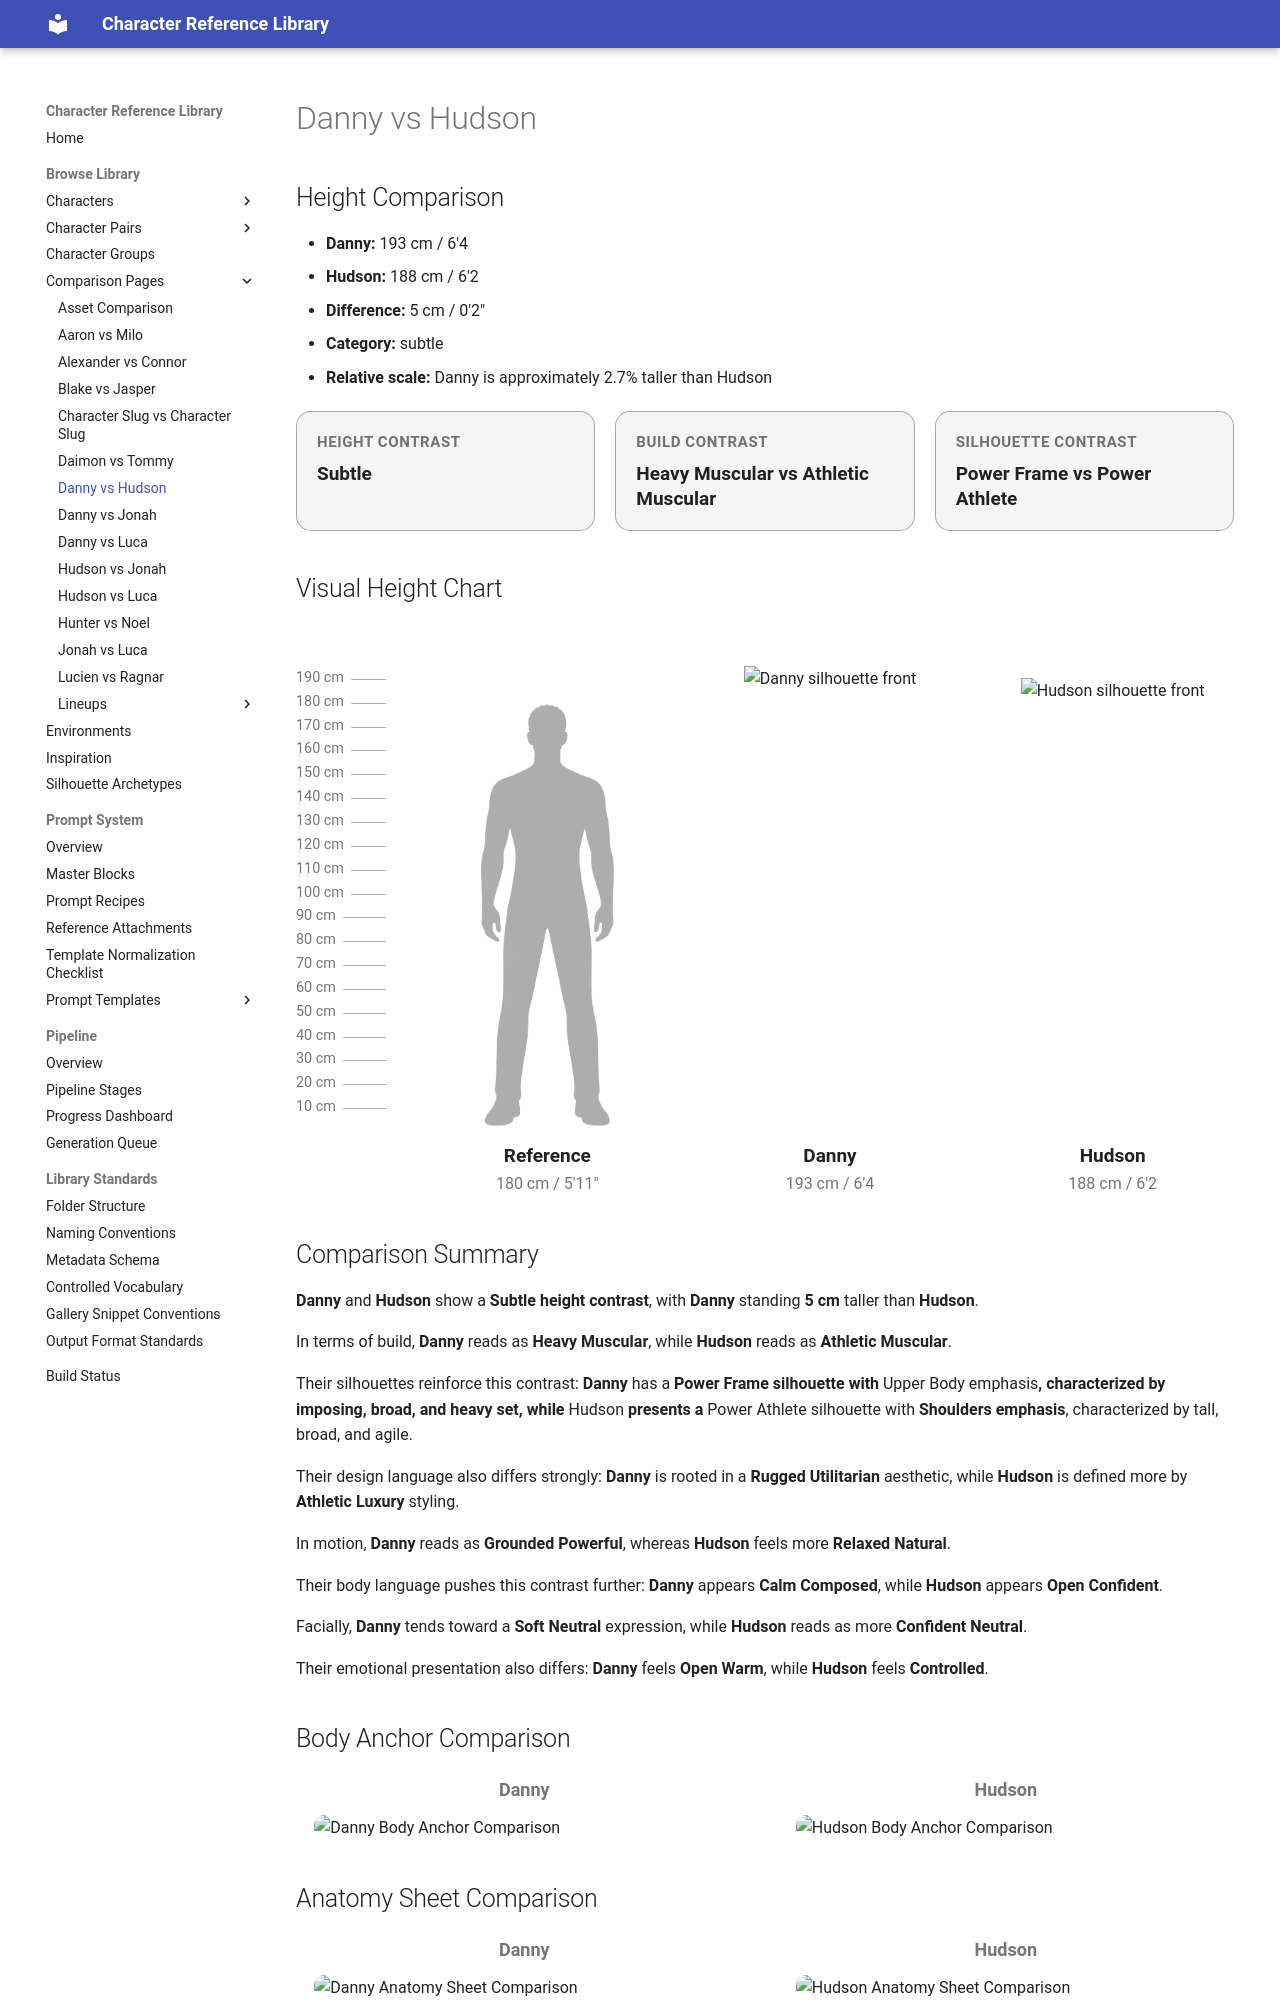

repository: chenazam/character-reference-library · page: comparisons/danny-vs-hudson/index.html · generator: mkdocs

---
hide:
  - toc
---

# Danny vs Hudson

## Height Comparison

- **Danny:** 193 cm / 6'4
- **Hudson:** 188 cm / 6'2
- **Difference:** 5 cm / 0'2"
- **Category:** subtle
- **Relative scale:** Danny is approximately 2.7% taller than Hudson

<div class="comparison-badges">
  <div class="comparison-badge">
    <div class="comparison-badge__label">Height Contrast</div>
    <div class="comparison-badge__value">Subtle</div>
  </div>
  <div class="comparison-badge">
    <div class="comparison-badge__label">Build Contrast</div>
    <div class="comparison-badge__value">Heavy Muscular vs Athletic Muscular</div>
  </div>
  <div class="comparison-badge">
    <div class="comparison-badge__label">Silhouette Contrast</div>
    <div class="comparison-badge__value">Power Frame vs Power Athlete</div>
  </div>
</div>

## Visual Height Chart

<div class="height-lineup">
  <div class="height-lineup__ticks" aria-hidden="true">
    <div class="height-lineup__tick" style="bottom: 452.85px;"><span class="height-lineup__tick-label">190 cm</span></div>
    <div class="height-lineup__tick" style="bottom: 429.02px;"><span class="height-lineup__tick-label">180 cm</span></div>
    <div class="height-lineup__tick" style="bottom: 405.18px;"><span class="height-lineup__tick-label">170 cm</span></div>
    <div class="height-lineup__tick" style="bottom: 381.35px;"><span class="height-lineup__tick-label">160 cm</span></div>
    <div class="height-lineup__tick" style="bottom: 357.51px;"><span class="height-lineup__tick-label">150 cm</span></div>
    <div class="height-lineup__tick" style="bottom: 333.68px;"><span class="height-lineup__tick-label">140 cm</span></div>
    <div class="height-lineup__tick" style="bottom: 309.84px;"><span class="height-lineup__tick-label">130 cm</span></div>
    <div class="height-lineup__tick" style="bottom: 286.01px;"><span class="height-lineup__tick-label">120 cm</span></div>
    <div class="height-lineup__tick" style="bottom: 262.18px;"><span class="height-lineup__tick-label">110 cm</span></div>
    <div class="height-lineup__tick" style="bottom: 238.34px;"><span class="height-lineup__tick-label">100 cm</span></div>
    <div class="height-lineup__tick" style="bottom: 214.51px;"><span class="height-lineup__tick-label">90 cm</span></div>
    <div class="height-lineup__tick" style="bottom: 190.67px;"><span class="height-lineup__tick-label">80 cm</span></div>
    <div class="height-lineup__tick" style="bottom: 166.84px;"><span class="height-lineup__tick-label">70 cm</span></div>
    <div class="height-lineup__tick" style="bottom: 143.01px;"><span class="height-lineup__tick-label">60 cm</span></div>
    <div class="height-lineup__tick" style="bottom: 119.17px;"><span class="height-lineup__tick-label">50 cm</span></div>
    <div class="height-lineup__tick" style="bottom: 95.34px;"><span class="height-lineup__tick-label">40 cm</span></div>
    <div class="height-lineup__tick" style="bottom: 71.50px;"><span class="height-lineup__tick-label">30 cm</span></div>
    <div class="height-lineup__tick" style="bottom: 47.67px;"><span class="height-lineup__tick-label">20 cm</span></div>
    <div class="height-lineup__tick" style="bottom: 23.83px;"><span class="height-lineup__tick-label">10 cm</span></div>
  </div>

  <div class="height-lineup__baseline" aria-hidden="true"></div>

  <div class="height-lineup__figure height-lineup__figure--ref">
    <div class="height-lineup__stage">
      <img class="height-lineup__silhouette height-lineup__silhouette--reference" src="/assets/reference/reference_male_average_180cm_front_v1.png" alt="Reference silhouette" style="height: 93.26%;">
    </div>
    <div class="height-lineup__label">Reference</div>
    <div class="height-lineup__meta">180 cm / 5'11"</div>
  </div>

  <div class="height-lineup__figure height-lineup__figure--a">
    <div class="height-lineup__stage">
      <img class="height-lineup__silhouette" src="/assets/library/10_CHARACTERS/DANNY/02_BODY/structure/danny_silhouette_front_v1_normalized.png" alt="Danny silhouette front" style="height: 100.00%;">
    </div>
    <div class="height-lineup__label">Danny</div>
    <div class="height-lineup__meta">193 cm / 6'4</div>
  </div>

  <div class="height-lineup__figure height-lineup__figure--b">
    <div class="height-lineup__stage">
      <img class="height-lineup__silhouette" src="/assets/library/10_CHARACTERS/HUDSON/02_BODY/structure/hudson_silhouette_front_v1_normalized.png" alt="Hudson silhouette front" style="height: 97.41%;">
    </div>
    <div class="height-lineup__label">Hudson</div>
    <div class="height-lineup__meta">188 cm / 6'2</div>
  </div>
</div>

## Comparison Summary

**Danny** and **Hudson** show a **Subtle height contrast**, with **Danny** standing **5 cm** taller than **Hudson**.

In terms of build, **Danny** reads as **Heavy Muscular**, while **Hudson** reads as **Athletic Muscular**.

Their silhouettes reinforce this contrast: **Danny** has a **Power Frame silhouette with **Upper Body emphasis**, characterized by imposing, broad, and heavy set, while **Hudson** presents a **Power Athlete silhouette with **Shoulders emphasis**, characterized by tall, broad, and agile.

Their design language also differs strongly: **Danny** is rooted in a **Rugged Utilitarian** aesthetic, while **Hudson** is defined more by **Athletic Luxury** styling.

In motion, **Danny** reads as **Grounded Powerful**, whereas **Hudson** feels more **Relaxed Natural**.

Their body language pushes this contrast further: **Danny** appears **Calm Composed**, while **Hudson** appears **Open Confident**.

Facially, **Danny** tends toward a **Soft Neutral** expression, while **Hudson** reads as more **Confident Neutral**.

Their emotional presentation also differs: **Danny** feels **Open Warm**, while **Hudson** feels **Controlled**.

## Body Anchor Comparison

<div class="comparison-grid comparison-grid-2">
  <div class="comparison-item">
    <div class="comparison-label">Danny</div>
    <img src="../../assets/library/10_CHARACTERS/DANNY/02_BODY/structure/danny_body_anchor_v1.png" alt="Danny Body Anchor Comparison">
  </div>
  <div class="comparison-item">
    <div class="comparison-label">Hudson</div>
    <img src="../../assets/library/10_CHARACTERS/HUDSON/02_BODY/structure/hudson_body_anchor_v1.png" alt="Hudson Body Anchor Comparison">
  </div>
</div>
